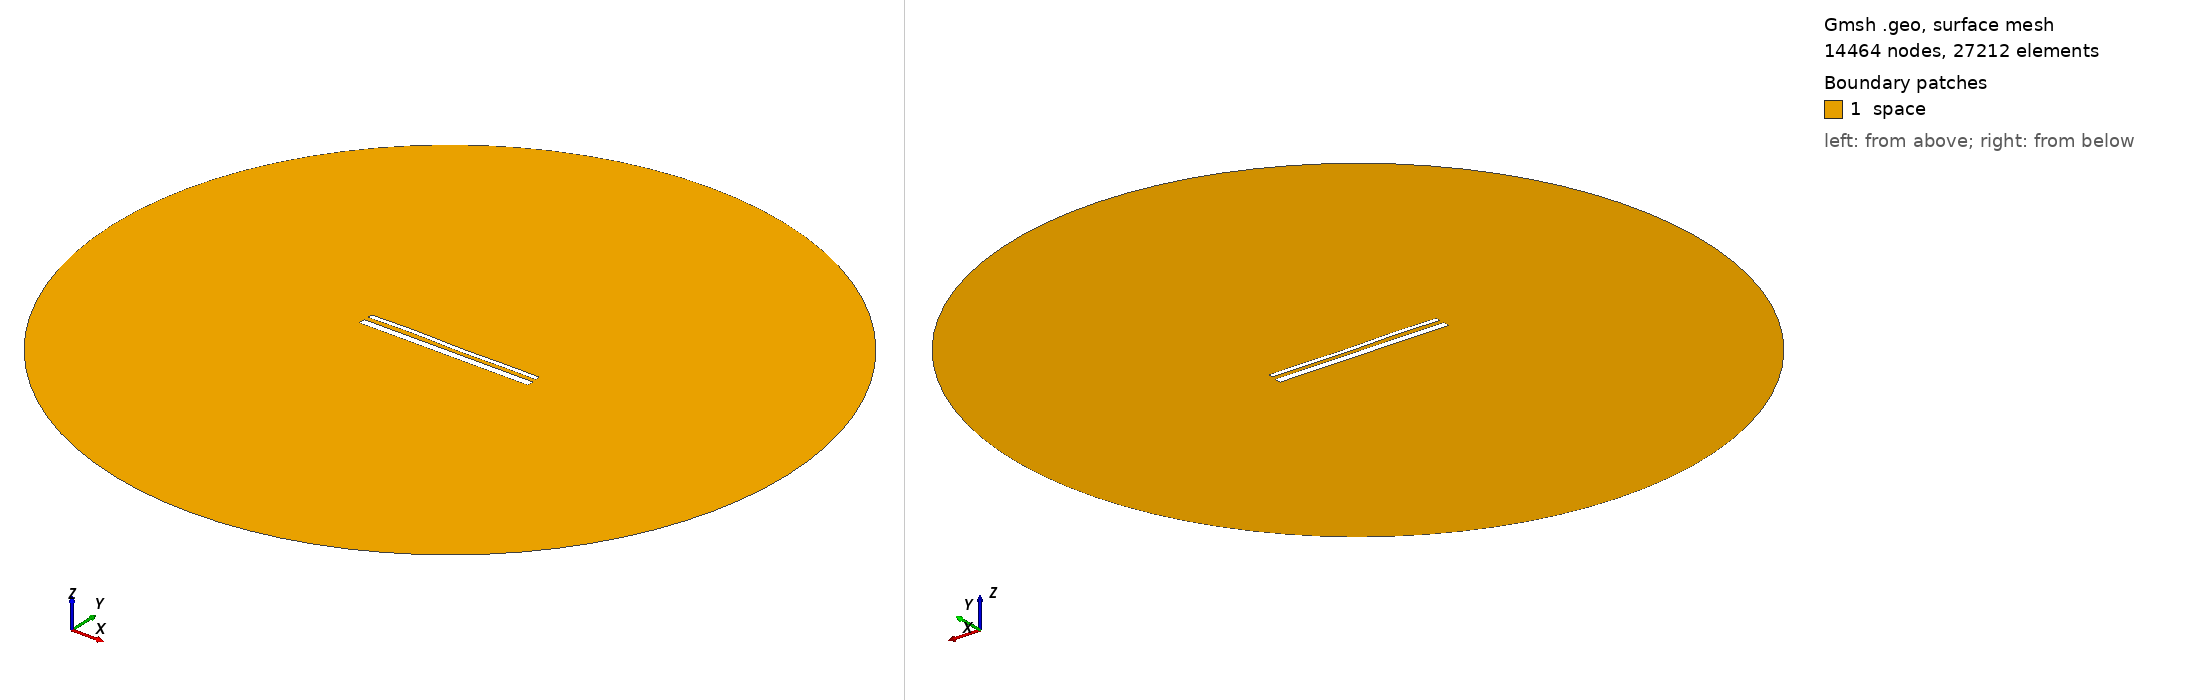

Gmsh geometry script, surface-meshed: 14464 nodes, 27212 surface elements. Boundary patches (legend numbers): 1 space. Left view from above one corner, right view from below the opposite corner. Legend entries are the model's physical surfaces. The drawing asked Gmsh for element sizes between 1% and 20% of the model's largest extent; the script's own settings can give other sizes.

=== 15200.geo (drawn) ===
//---------------------------------------
// Geometry kernel
//---------------------------------------

SetFactory("OpenCASCADE");



//---------------------------------------
// Parameters of the geometry
//---------------------------------------

// Overetch of the upper plate
overetch = 0.5;

// Distance between the plates
distance = 2.5;

// Discretization over the x axis (for the deformation)
nx = 50; 

// Length of the plate
L = 100 - overetch; 

// Number of modes
n = 4; 

// 1st mode coefficient
coeff(1) = -0.075;
beta(1) = 0.596864 * 3.1415926535 / L;

// 2nd mode coefficient
coeff(2) = 0.0;
beta(2) = 1.49418 * 3.1415926535 / L;

// 3rd mode coefficient
coeff(3) = 0.15;
beta(3) = 2.50025 * 3.1415926535 / L;

// 4th mode coefficient
coeff(4) = 0.15;
beta(4) = 3.49999 * 3.1415926535 / L;



//---------------------------------------
// Upper plate (deformed rectangle)
//---------------------------------------

// Coordiantes of the upper plate
xmin = -50;
xmax = 50 - overetch;

// Height of the upper plate
yheight = 4 - 2 * overetch;

// Indexes of the points
UpperID[] = {};
LowerID[] = {};
LeftID[] = {};
RightID[] = {};

// Point index
p = 1;

// Horizontal edges
For i In {1:nx}
    x = xmin + (i-1)*(xmax - xmin)/(nx-1);

    y_bottom = distance / 2 + overetch;
    For j In {1:n}
        C = (Cosh(beta(j)*L) + Cos(beta(j)*L)) / (Sinh(beta(j)*L) + Sin(beta(j)*L));
        y_bottom  = y_bottom + coeff(j) * (Cosh(beta(j)*(x+50)) - Cos(beta(j)*(x+50)) - C * (Sinh(beta(j)*(x+50)) - Sin(beta(j)*(x+50))));
    EndFor

    y_top = y_bottom + yheight;

    Point(p) = {x, y_top, 0, 1.0};
    UpperID[i] = p;
    p = p + 1;

    Point(p) = {x, y_bottom, 0, 1.0};
    LowerID[i] = p;
    p = p + 1;
EndFor

// Create point lists
UpperPts[] = {}; LowerPts[] = {};
For i In {1:nx}
  UpperPts[] += {UpperID[i]};
  LowerPts[] += {LowerID[i]};
EndFor

// Build splines
Spline(1) = {UpperPts[]};
Spline(2) = {LowerPts[]};
Line(3) = {LowerPts[nx-1], UpperPts[nx-1]};
Line(4) = {LowerPts[0], UpperPts[0]};

// Build the plane surface
Curve Loop(1) = {2, 3, -1, -4};
Plane Surface(1) = {1};



//---------------------------------------
// Lower plate (rectangle)
//---------------------------------------

// Vertices
Point(1001) = {-50, -1, 0, 1.0};
Point(1002) = { 50, -1, 0, 1.0};
Point(1003) = { 50,  -5, 0, 1.0};
Point(1004) = {-50,  -5, 0, 1.0};

// Edges
Line(5) = {1001, 1002};
Line(6) = {1002, 1003};
Line(7) = {1003, 1004};
Line(8) = {1004, 1001};

// Plane surface
Line Loop(2) = {5, 6, 7, 8};
Plane Surface(2) = {2}; 



//---------------------------------------
// Outer (fictious) boundary
//---------------------------------------

// Points
Point(1005) = {0, 0, 0};       // Center
Point(1006) = {200, 0, 0};     // Start point
Point(1007) = {0, 200, 0};     // 90 degrees
Point(1008) = {-200, 0, 0};    // 180 degrees
Point(1009) = {0, -200, 0};    // 270 degrees

// Circle arcs (each needs start, center, end)
Circle(9) = {1006, 1005, 1007};
Circle(10) = {1007, 1005, 1008};
Circle(11) = {1008, 1005, 1009};
Circle(12) = {1009, 1005, 1006};

// Plane surface for the entire domain
Curve Loop(3) = {9, 10, 11, 12};
Surface(3) = {3};

// Subtract the plates from the whole domain to obtain the actual domain where we want to solve the equations
BooleanDifference{ Surface{3}; Delete; }{ Surface{1}; Surface{2}; Delete; }




//---------------------------------------
// Transfinite Lines/Curves
//---------------------------------------

// Set the number of points on the boundaries
r = 7;

// Plates
Transfinite Curve {1, 2} = 50*r Using Progression 1;
Transfinite Curve {3, 4} = 2*r Using Progression 1;
Transfinite Line {5, 7} = 50*r Using Progression 1;
Transfinite Line {6, 8} = 2*r Using Progression 1;

// Outer boundary
Transfinite Line {9, 10, 11, 12} = 20 Using Progression 1;



//---------------------------------------
// Physical groups
//---------------------------------------                

// Physical curves (boundaries)
Physical Line("force_segment", 10) = {2};
Physical Line("upper_plate", 11) = {1, 3, 4};
Physical Line("lower_plate", 12) = {5, 6, 7, 8};
Physical Line("boundary", 20) = {9, 10, 11, 12};

// Physical Surfaces
Physical Surface("space", 30) = {3};



//---------------------------------------
// 6. Generate the Mesh
//---------------------------------------

// 2D mesh generation
Mesh 2;
